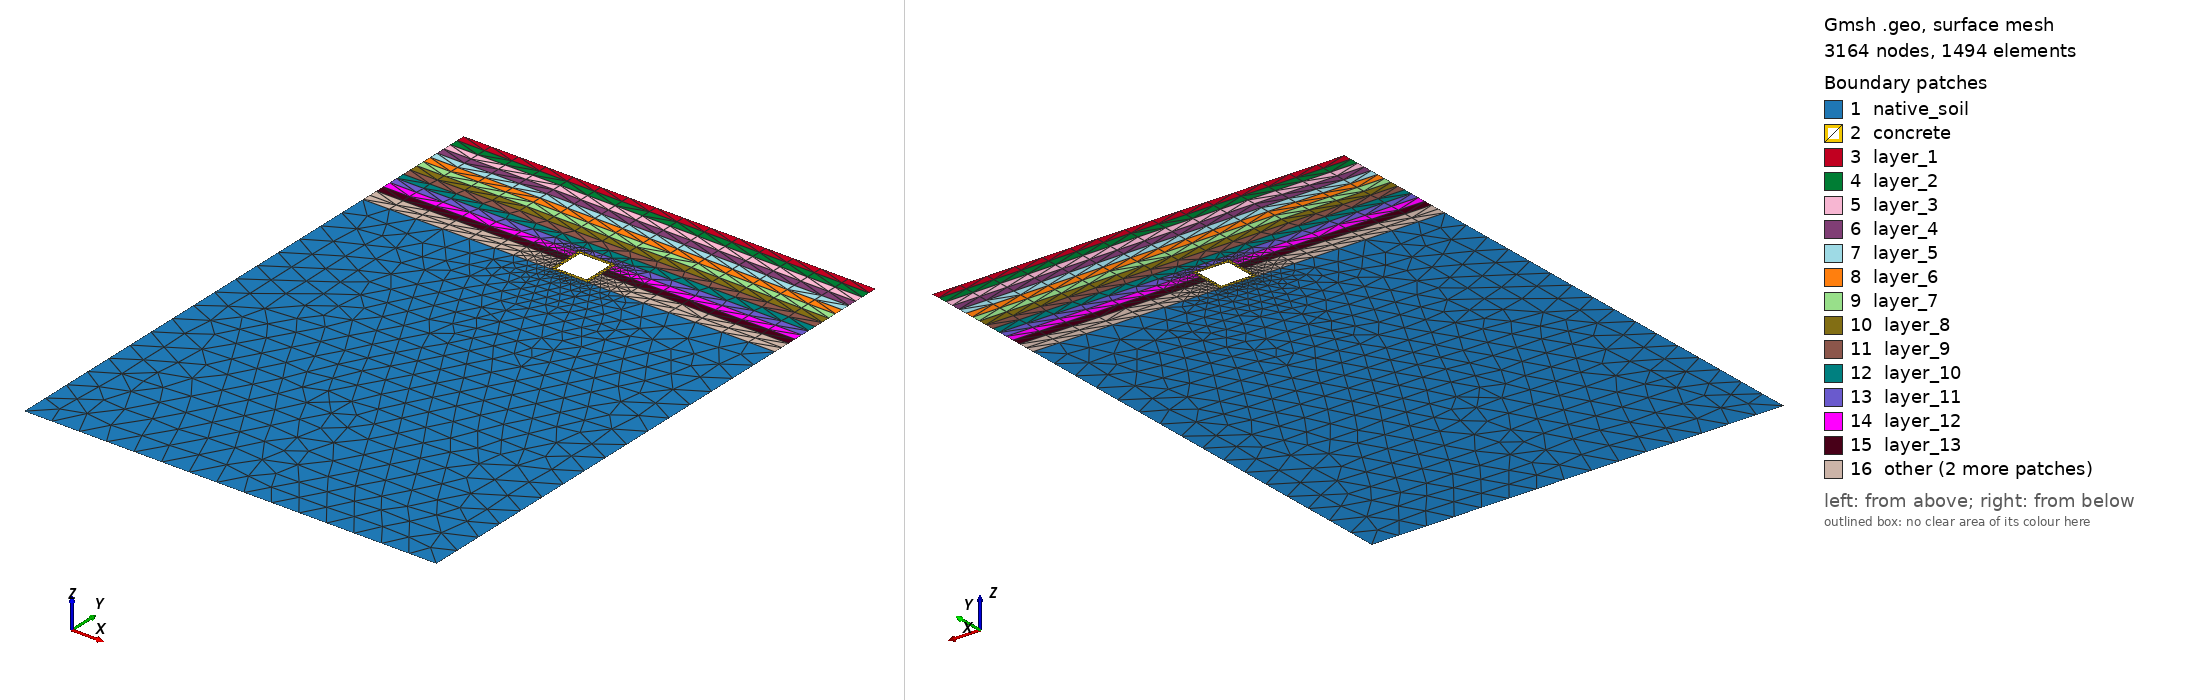

Gmsh geometry script, surface-meshed: 3164 nodes, 1494 surface elements. Boundary patches (legend numbers): 1 native_soil, 2 concrete, 3 layer_1, 4 layer_2, 5 layer_3, 6 layer_4, 7 layer_5, 8 layer_6, 9 layer_7, 10 layer_8, 11 layer_9, 12 layer_10, 13 layer_11, 14 layer_12, 15 layer_13, 16 other. Left view from above one corner, right view from below the opposite corner. Legend entries are the model's physical surfaces. The drawing asked Gmsh for element sizes between 1% and 20% of the model's largest extent; the script's own settings can give other sizes.

=== contact2.geo (drawn) ===
// Multi-Layer NYC Utilidor: CONTACT MECHANICS MESH
// Configuration: Plain Concrete Box (Separated Topology)
// Kernel: OpenCASCADE

SetFactory("OpenCASCADE");
Geometry.Tolerance = 1e-4;
Geometry.ToleranceBoolean = 1e-4;
Mesh.Algorithm = 6; 

// ==========================================
// 1. PARAMETERS
// ==========================================
d  = DefineNumber[ 5.0,  Name "Parameters/1. Structural/depth (d)" ];
h  = DefineNumber[ 2.0,  Name "Parameters/1. Structural/height (h)" ];
w  = DefineNumber[ 2.0,  Name "Parameters/1. Structural/width (w)" ];
t  = 0.2; 
by = -30.5; 

bx = w/2 + 5*w; 
eps = 1e-3; 

// ==========================================
// 2. BUILD SOIL CONTINUUM & PUNCH HOLE
// ==========================================
Rectangle(1) = {-bx, -(d+h), 0, 2*bx, by+(d+h)}; 

layer_h = (d + h) / 15;
For i In {1:15}
  y_start = -(i-1) * layer_h;
  Rectangle(100+i) = {-bx, y_start, 0, 2*bx, -layer_h};
EndFor

BooleanFragments{ Surface{1, 101:115}; Delete; }{}

Rectangle(999) = {-w/2, -d, 0, w, -h};
soil_surfs[] = Surface In BoundingBox{-bx-eps, by-eps, -eps, bx+eps, eps, eps};

// Cut the void completely out of the soil matrix
BooleanDifference{ Surface{soil_surfs[]}; Delete; }{ Surface{999}; Delete; }

// ==========================================
// 3. DEFINE SOIL CONTACT BOUNDARY
// ==========================================
soil_left  = Curve In BoundingBox{-w/2-eps, -d-h-eps, -eps, -w/2+eps, -d+eps, eps};
soil_right = Curve In BoundingBox{w/2-eps, -d-h-eps, -eps, w/2+eps, -d+eps, eps};
soil_top   = Curve In BoundingBox{-w/2-eps, -d-eps, -eps, w/2+eps, -d+eps, eps};
soil_bot   = Curve In BoundingBox{-w/2-eps, -d-h-eps, -eps, w/2+eps, -d-h+eps, eps};

soil_inner_wall[] = {soil_left[], soil_right[], soil_top[], soil_bot[]};
Physical Curve("soil_inner_wall", 20) = soil_inner_wall[];

// ==========================================
// 4. BUILD UTILIDOR (Plain Concrete)
// ==========================================
Rectangle(2) = {-w/2, -d, 0, w, -h}; 
Rectangle(3) = {-w/2+t, -d-t, 0, w-2*t, -(h-2*t)}; 

BooleanDifference(11) = {Surface{2}; Delete;}{Surface{3}; Delete;}; 

// DO NOT FRAGMENT SURFACE 11. 
// This keeps the concrete topologically separated from the soil for contact mechanics.

// ==========================================
// 5. DEFINE CONCRETE CONTACT BOUNDARY
// ==========================================
all_left  = Curve In BoundingBox{-w/2-eps, -d-h-eps, -eps, -w/2+eps, -d+eps, eps};
all_right = Curve In BoundingBox{w/2-eps, -d-h-eps, -eps, w/2+eps, -d+eps, eps};
all_top   = Curve In BoundingBox{-w/2-eps, -d-eps, -eps, w/2+eps, -d+eps, eps};
all_bot   = Curve In BoundingBox{-w/2-eps, -d-h-eps, -eps, w/2+eps, -d-h+eps, eps};

all_trench_curves[] = {all_left[], all_right[], all_top[], all_bot[]};

// Subtract known soil lines to isolate concrete lines
concrete_outer_wall[] = all_trench_curves[];
concrete_outer_wall[] -= soil_inner_wall[];
Physical Curve("concrete_outer_wall", 21) = concrete_outer_wall[];

// ==========================================
// 6. PHYSICAL ENTITY MAPPING
// ==========================================
Physical Surface("concrete", 1) = {11};

For i In {1:15}
  y_top = -(i-1)*layer_h;
  y_bot = -i*layer_h;
  layer_surfs[] = Surface In BoundingBox{-bx-eps, y_bot-eps, -eps, bx+eps, y_top+eps, eps};
  layer_surfs[] -= {11}; 
  Physical Surface(Sprintf("layer_%g", i), 100+i) = layer_surfs[];
EndFor

native_surfs[] = Surface In BoundingBox{-bx-eps, by-eps, -eps, bx+eps, -(d+h)+eps, eps};
native_surfs[] -= {11};
Physical Surface("native_soil", 6) = native_surfs[];

Physical Curve("top", 10)    = Curve In BoundingBox{-bx-eps, -eps, -eps, bx+eps, eps, eps};
Physical Curve("bottom", 11) = Curve In BoundingBox{-bx-eps, by-eps, -eps, bx+eps, by+eps, eps};
Physical Curve("left", 12)   = Curve In BoundingBox{-bx-eps, by-eps, -eps, -bx+eps, eps, eps};
Physical Curve("right", 13)  = Curve In BoundingBox{bx-eps, by-eps, -eps, bx+eps, eps, eps};

// ==========================================
// 7. MESH ADAPTIVITY CONTROLS (Spatial Box Field)
// ==========================================
Mesh.MshFileVersion = 2.2; 
Mesh.ElementOrder = 2;     

// Bounding box snapped precisely to the utilidor's outer perimeter
Field[1] = Box;
Field[1].VIn = 0.05;
Field[1].VOut = 1.5;
Field[1].XMin = -w/2;
Field[1].XMax =  w/2;
Field[1].YMin = -d - h;
Field[1].YMax = -d;
Field[1].Thickness = 1.0; // Shrink transition zone to 1.0m to prevent excess bleed

Background Field = 1;
Mesh.Optimize = 1;
// CRITICAL: Do NOT execute Coherence;
